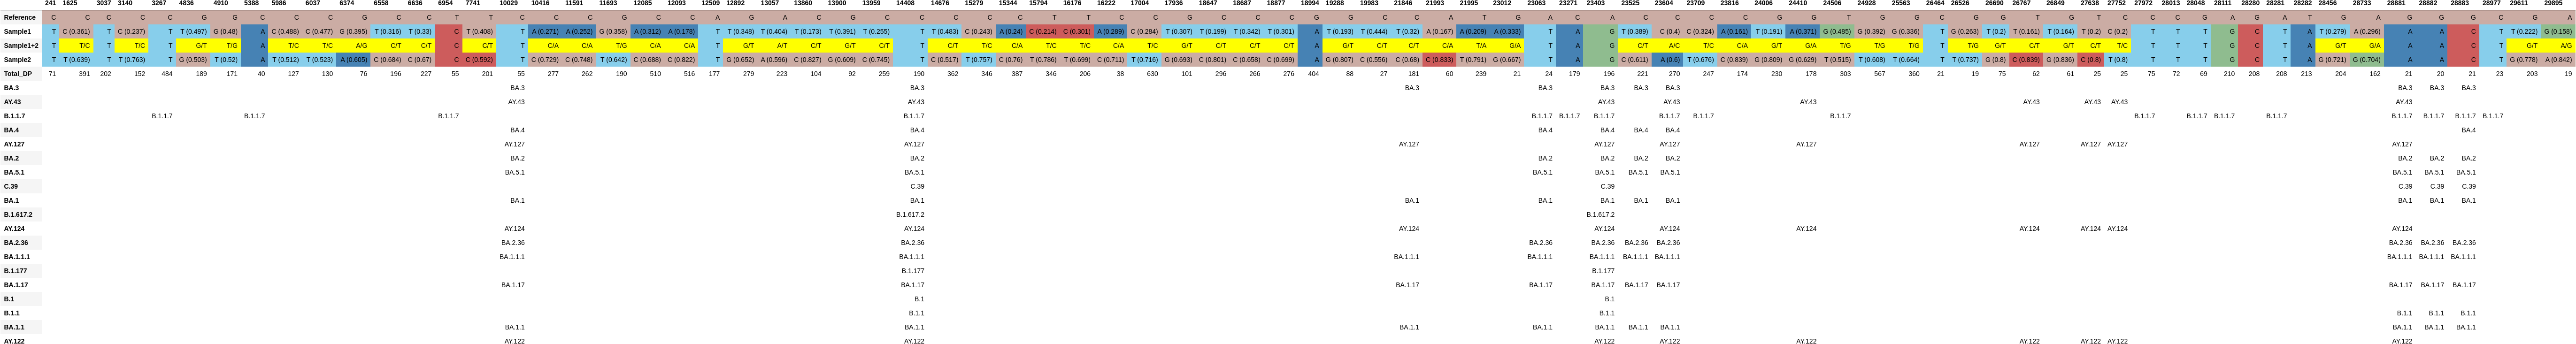

The data file committed next to this chart (first rows):
, 241, 1625, 3037, 3140, 3267, 4836, 4910, 5388, 5986, 6037, 6374, 6558, 6636, 6954, 7741, 10029, 10416, 11591, 11693, 12085, 12093, 12509, 12892
Reference, C, C, C, C, C, G, G, C, C, C, G, C, C, T, T, C, C, C, G, C, C, A, G
Sample1, T, C (0.361), T, C (0.237), T, T (0.497), G (0.48), A, C (0.488), C (0.477), G (0.395), T (0.316), T (0.33), C, T (0.408), T, A (0.271), A (0.252), G (0.358), A (0.312), A (0.178), T, T (0.348)
Sample1+2, T, T/C, T, T/C, T, G/T, T/G, A, T/C, T/C, A/G, C/T, C/T, C, C/T, T, C/A, C/A, T/G, C/A, C/A, T, G/T
Sample2, T, T (0.639), T, T (0.763), T, G (0.503), T (0.52), A, T (0.512), T (0.523), A (0.605), C (0.684), C (0.67), C, C (0.592), T, C (0.729), C (0.748), T (0.642), C (0.688), C (0.822), T, G (0.652)
Total_DP, 71, 391, 202, 152, 484, 189, 171, 40, 127, 130, 76, 196, 227, 55, 201, 55, 277, 262, 190, 510, 516, 177, 279
BA.3, , , , , , , , , , , , , , , , BA.3, , , , , , , 
AY.43, , , , , , , , , , , , , , , , AY.43, , , , , , , 
B.1.1.7, , , , , B.1.1.7, , , B.1.1.7, , , , , , B.1.1.7, , , , , , , , , 
BA.4, , , , , , , , , , , , , , , , BA.4, , , , , , , 
AY.127, , , , , , , , , , , , , , , , AY.127, , , , , , , 
BA.2, , , , , , , , , , , , , , , , BA.2, , , , , , , 
BA.5.1, , , , , , , , , , , , , , , , BA.5.1, , , , , , , 
C.39, , , , , , , , , , , , , , , , , , , , , , , 
BA.1, , , , , , , , , , , , , , , , BA.1, , , , , , , 
B.1.617.2, , , , , , , , , , , , , , , , , , , , , , , 
AY.124, , , , , , , , , , , , , , , , AY.124, , , , , , , 
BA.2.36, , , , , , , , , , , , , , , , BA.2.36, , , , , , , 
BA.1.1.1, , , , , , , , , , , , , , , , BA.1.1.1, , , , , , , 
B.1.177, , , , , , , , , , , , , , , , , , , , , , , 
BA.1.17, , , , , , , , , , , , , , , , BA.1.17, , , , , , , 
B.1, , , , , , , , , , , , , , , , , , , , , , , 
B.1.1, , , , , , , , , , , , , , , , , , , , , , , 
BA.1.1, , , , , , , , , , , , , , , , BA.1.1, , , , , , , 
AY.122, , , , , , , , , , , , , , , , AY.122, , , , , , , 
